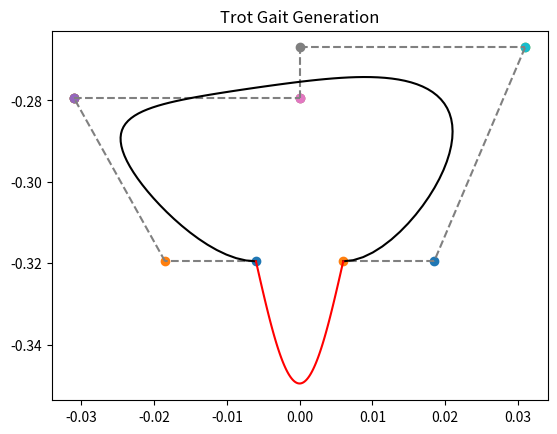

The script that saved this image: (Note: this script raises an exception after producing the figure.)
import matplotlib.pyplot as plt
import numpy as np
from matplotlib import patches

# https://javascript.info/bezier-curve

# leg length
l = 0.213

calf_lo = -2.82
calf_hi = -0.89

thigh_lo = -0.69
thigh_hi =  4.50

hip_lo = -0.86
hip_hi =  0.86


lspan = 0.006
dx1 = 0.0125
dx2 = 0.0125
stand_floor = -1.5*l
swing_height = 0.04
dy = 0.0125
delta = 0.03
points_x = [-1.0*lspan,
            -1.0*lspan - dx1,
            -1.0*lspan - dx1 - dx2,
            -1.0*lspan - dx1 - dx2,
            -1.0*lspan - dx1 - dx2,
            0.0,
            0.0,
            0.0,
            lspan + dx1 + dx2,
            lspan + dx1 + dx2,
            lspan + dx1,
            lspan]
points_y = [stand_floor,
            stand_floor,
            stand_floor + swing_height,
            stand_floor + swing_height,
            stand_floor + swing_height,
            stand_floor + swing_height,
            stand_floor + swing_height,
            stand_floor + swing_height + dy,
            stand_floor + swing_height + dy,
            stand_floor + swing_height + dy,
            stand_floor,
            stand_floor]

# # points_x = [-0.2, -0.2805, -0.300, -0.300, -0.300,   0.0,   0.0,   0.0, 0.3032, 0.3032, 0.2826, 0.200] 
# points_x = [-0.18, -0.2605, -0.280, -0.280, -0.280,   0.0,   0.0,   0.0, 0.2832, 0.2832, 0.2626, 0.180] 
# # points_y = [-0.5, -0.5, -0.3611, -0.3611, -0.3611, -0.3611, -0.3611, -0.3214, -0.3214, -0.3214, -0.5, -0.5]
# points_y = [-0.3, -0.3, -0.1611, -0.1611, -0.1611, -0.1611, -0.1611, -0.1214, -0.1214, -0.1214, -0.3, -0.3]
points = [(points_x[i],points_y[i]) for i in range(len(points_x))]
print(points)

print("Points x")
for px in points_x:
  print(px, end=', ')

print()

print("Points y")
for py in points_y:
  print(round(py+0.05, 6), end=', ')
print()

step = 0.01

# doing it like this bc c++ has no built in factorial program

def fact(n):
  if (n==1 or n==0):
    return 1
  else:
    return fact(n-1)*n


def choose(n,k):
  return fact(n)/(fact(k)*fact(n-k))


def pi(i,order,t,point):
  return choose(order,i)*((1-t)**(order-i))*(t**i)*point


def bez(points, step):
  # points: 1D array
  # Step: step size for parameterization t as it goes from 0 to 1
  order = len(points)
  curve = []
  # had to do this otherwise would crop before I reach 1
  ts = np.arange(0,1.0000001,step)
  for t in ts:
    current = 0
    for i in range(0,order):
      current += pi(i,order-1,t,points[i])
    curve.append(current)
  return curve


def stance(xcoords, delta, y_level):
  res = []
  length = xcoords[0] - xcoords[-1]
  if (length == 0):
    for i in range(0, len(xcoords)):
      ycoord = -1.0*delta*np.sin((np.pi/len(xcoords))*i) + y_level
      res.append(ycoord)
  else:
    for i in range(0, len(xcoords)):
      ycoord = -1.0*delta*np.cos((np.pi/length)*xcoords[i]) + y_level
      res.append(ycoord)
  return res

curve_x = bez(points_x, step)
curve_y = bez(points_y, step)


sin_x = np.linspace(points_x[-1], points_x[0], 100)
# print("Sin x:", sin_x)
sin_y = stance(sin_x, delta, points_y[0])
# print("siny is:", sin_y)

moving_x = np.concatenate([sin_x, curve_x])
moving_y = np.concatenate([sin_y, curve_y])

# wait_x = np.linspace(moving_x[-1], moving_x[0], 1000)
# wait_y = np.linspace(moving_y[-1], moving_y[0], 1000)

order = len(points)-1


# fig = plt.figure()
# ax = fig.add_subplot()
# ws_circle = patches.Circle((0,0), radius=2*l, facecolor=(0, 1, 0, 0.5), label='Workspace')
# ax.add_patch(ws_circle)
# prev=None
# for n,p in enumerate(points):
#   ax.scatter(p[0], p[1], label='control '+str(n))
#   if prev is not None:
#     ax.plot((prev[0],p[0]),(prev[1],p[1]),linestyle='dashed',color='gray')
#   prev = p
# ax.plot(curve_x,curve_y, color='k')
# ax.plot(sin_x, sin_y, color='r')
# ax.plot(wait_x, wait_y, color='b')
# ax.legend(bbox_to_anchor=(1.1, 1.05))
# ax.set_title("Bezier Curve Generation: Order "+str(order))
# ax.set_xlabel("X")
# ax.set_ylabel("Y")
# ax.set_ylim(top=0.0)
# ax.set_xlim(left=-0.3, right=0.3)
# ax.set_aspect('equal', 'box')
# # fig.tight_layout()
# # fig.layout
# plt.savefig("plots/ws+bezier_"+str(order)+".png")
# plt.show()



prev = None
for n,p in enumerate(points):
  plt.scatter(p[0], p[1], label=str(n))
  if prev is not None:
    plt.plot((prev[0],p[0]),(prev[1],p[1]),linestyle='dashed',color='gray')
  prev = p
plt.plot(curve_x,curve_y, color='k')
plt.plot(sin_x, sin_y, color='r')
# plt.plot(wait_x, wait_y, color='b')
# ax.legend(bbox_to_anchor=(1.0, 1.0))
plt.title("Trot Gait Generation")
plt.savefig("plots/trot.png")
plt.show()

